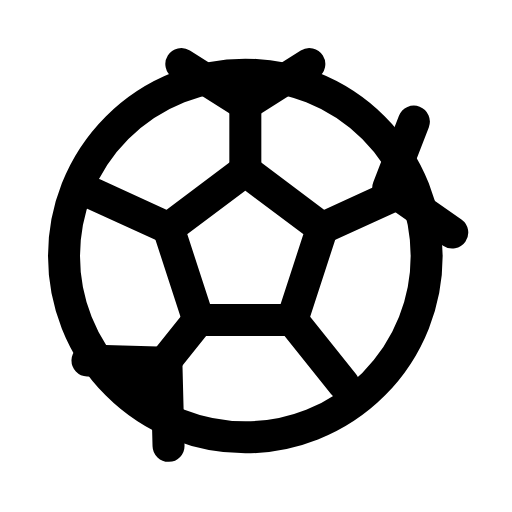
t = 0.00 s
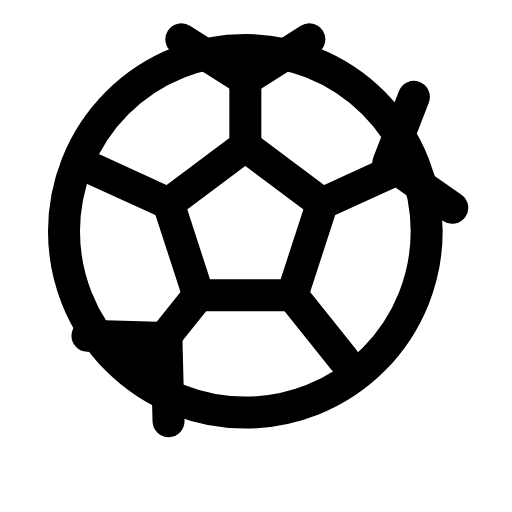
t = 0.25 s
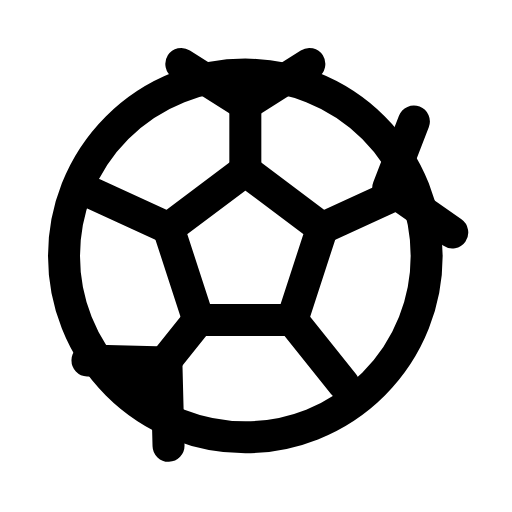
t = 0.50 s
t = 0.73 s: frame unchanged from t = 0.00 s, image omitted
t = 0.99 s: frame unchanged from t = 0.00 s, image omitted
t = 1.25 s: frame unchanged from t = 0.00 s, image omitted

The animated SVG that drew these frames (rendered in a browser with its animation timeline set to each time). Animation: 1 SMIL element (animateTransform=1); one cycle of 1.50 s, repeats indefinitely.

<svg xmlns="http://www.w3.org/2000/svg" width="24" height="24" viewBox="0 0 24 24" fill="none"><g transform="translate(-0.5 0)"><g><animateTransform attributeName="transform" type="translate" values="0 0;0 0;0 -1.4;0 0;0 0;0 0;0 0;0 -1.4;0 0;0 0;0 0" keyTimes="0;0.135;0.2475;0.36;0.45;0.6;0.66;0.735;0.81;0.9;1" dur="1.5s" repeatCount="indefinite" calcMode="spline" keySplines="0.16 1 0.3 1;0.16 1 0.3 1;0.16 1 0.3 1;0.16 1 0.3 1;0.16 1 0.3 1;0.16 1 0.3 1;0.16 1 0.3 1;0.16 1 0.3 1;0.16 1 0.3 1;0.16 1 0.3 1"/><circle stroke="currentColor" stroke-width="1.5" stroke-linecap="round" stroke-linejoin="round" fill="none" cx="12" cy="12" r="8.5"></circle><path stroke="currentColor" stroke-width="1.5" stroke-linecap="round" stroke-linejoin="round" fill="none" d="M12 8L15.6 10.7L14.2 15L9.8 15L8.4 10.7Z"></path><path stroke="currentColor" stroke-width="1.5" stroke-linecap="round" stroke-linejoin="round" fill="none" d="M12 8L12 3.8M15.6 10.7L19.1 9.1M14.2 15L16.6 18M9.8 15L7.4 18M8.4 10.7L4.9 9.1"></path><path stroke="currentColor" stroke-width="1.5" stroke-linecap="round" stroke-linejoin="round" fill="none" d="M9 3L12 4.9L15 3M4.6 16.9L8.3 17L8.4 20.9M19.9 5.7L18.7 8.8L21.7 10.9"></path></g></g></svg>
